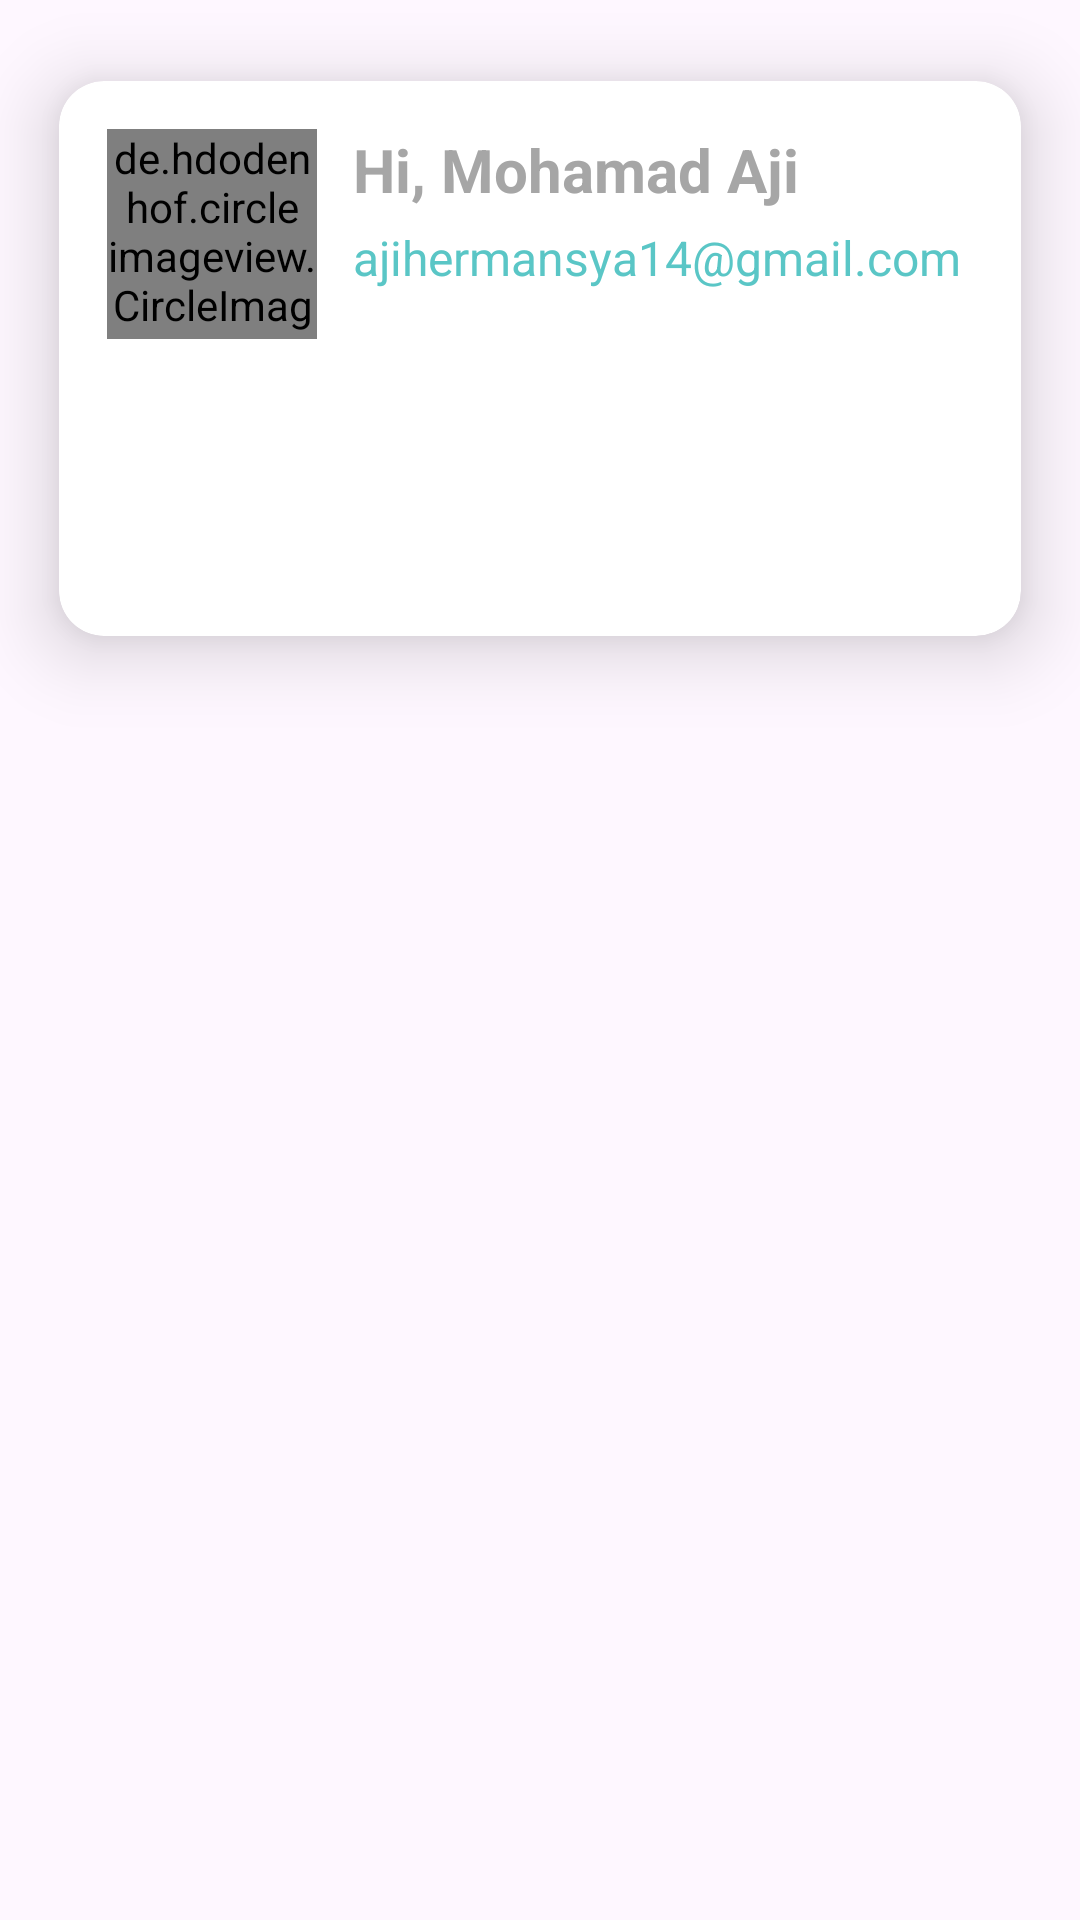

Layout XML and referenced resources for this Android screen:
<!-- AndroidManifest.xml: application theme Theme.StoryAppDicoding -->
<!-- res/layout/card_account.xml -->
<RelativeLayout
    xmlns:android="http://schemas.android.com/apk/res/android"
    android:layout_width="match_parent"
    android:layout_height="wrap_content"
    xmlns:app="http://schemas.android.com/apk/res-auto"
    xmlns:card_view="http://schemas.android.com/tools"
    android:gravity="start">

    <androidx.cardview.widget.CardView
        app:cardCornerRadius="15dp"
        app:cardElevation="15dp"
        app:cardUseCompatPadding="true"
        card_view:cardCornerRadius="15dp"
        android:layout_width="match_parent"
        android:layout_height="wrap_content">

        <LinearLayout
            android:orientation="vertical"
            android:layout_width="match_parent"
            android:layout_height="wrap_content">

            <LinearLayout
                android:orientation="horizontal"
                android:weightSum="3"
                android:gravity="start"
                android:layout_width="match_parent"
                android:layout_height="wrap_content"
                android:padding="16dp">

                <de.hdodenhof.circleimageview.CircleImageView
                    android:layout_width="70dp"
                    android:layout_height="70dp"
                    android:src="@drawable/logo_app"
                    android:layout_alignParentStart="true"
                    android:layout_centerVertical="true"
                    android:id="@+id/userImage"/>

                <LinearLayout
                    android:layout_width="match_parent"
                    android:layout_height="wrap_content"
                    android:orientation="vertical"
                    android:layout_toEndOf="@+id/userImage"
                    android:layout_centerVertical="true"
                    android:layout_alignParentEnd="true"
                    android:layout_marginStart="12dp">

                    <LinearLayout
                        android:layout_width="match_parent"
                        android:layout_height="wrap_content"
                        android:orientation="horizontal"
                        android:gravity="center_vertical">

                        <TextView
                            android:layout_width="wrap_content"
                            android:layout_height="wrap_content"
                            android:text="@string/hai"
                            android:textStyle="bold"
                            android:textSize="20sp"
                            android:textColor="@color/grey" />

                        <TextView

                            android:layout_width="wrap_content"
                            android:layout_height="match_parent"
                            android:text="Mohamad Aji Hermansya"
                            android:textStyle="bold"
                            android:textSize="20sp"
                            android:textColor="@color/grey"
                            android:id="@+id/userName"
                            android:layout_marginStart="5dp"/>


                    </LinearLayout>

                    <TextView
                        android:layout_width="wrap_content"
                        android:layout_height="wrap_content"
                        android:layout_marginTop="5dp"
                        android:text="@string/ajihermansya14_gmail_com"
                        android:textColor="#5AC6C6"
                        android:textSize="16sp"
                        android:id="@+id/email_card"/>


                </LinearLayout>


            </LinearLayout>

            <Button
                android:id="@+id/botton_language"
                android:layout_width="290dp"
                android:layout_height="43dp"
                android:layout_gravity="center_horizontal"
                android:layout_marginTop="10dp"
                android:background="@drawable/shape_rectangel_putih"
                android:text="@string/ganti_bahasa"
                android:layout_marginBottom="30dp"
                android:textAllCaps="false"
                android:textColor="@color/white"
                android:textSize="18sp"
                app:cornerRadius="15dp" />
        </LinearLayout>

    </androidx.cardview.widget.CardView>

</RelativeLayout>
<!-- resources referenced by this layout -->
<resources>
  <color name="grey">#A6A6A6</color>
  <color name="white">#FFFFFFFF</color>
  <!-- drawable logo_app: png bitmap (drawable, 51651 bytes) -->
  <string name="ajihermansya14_gmail_com">ajihermansya14@gmail.com</string>
  <string name="ganti_bahasa">Change Language</string>
  <string name="hai">Hi,</string>
  <style name="Theme.StoryAppDicoding" parent="Base.Theme.StoryAppDicoding" />
  <style name="Base.Theme.StoryAppDicoding" parent="Theme.Material3.DayNight.NoActionBar">
          
          <item name="colorPrimary">@color/grey</item>
          <item name="colorPrimaryVariant">@color/red</item>
          <item name="colorOnPrimary">@color/white</item>
  
  
          
          <item name="colorSecondary">@color/red</item>
          <item name="colorSecondaryVariant">@color/grey</item>
          <item name="colorOnSecondary">@color/black</item>
      </style>
  <color name="red">#FF1414</color>
  <color name="black">#FF000000</color>
</resources>
